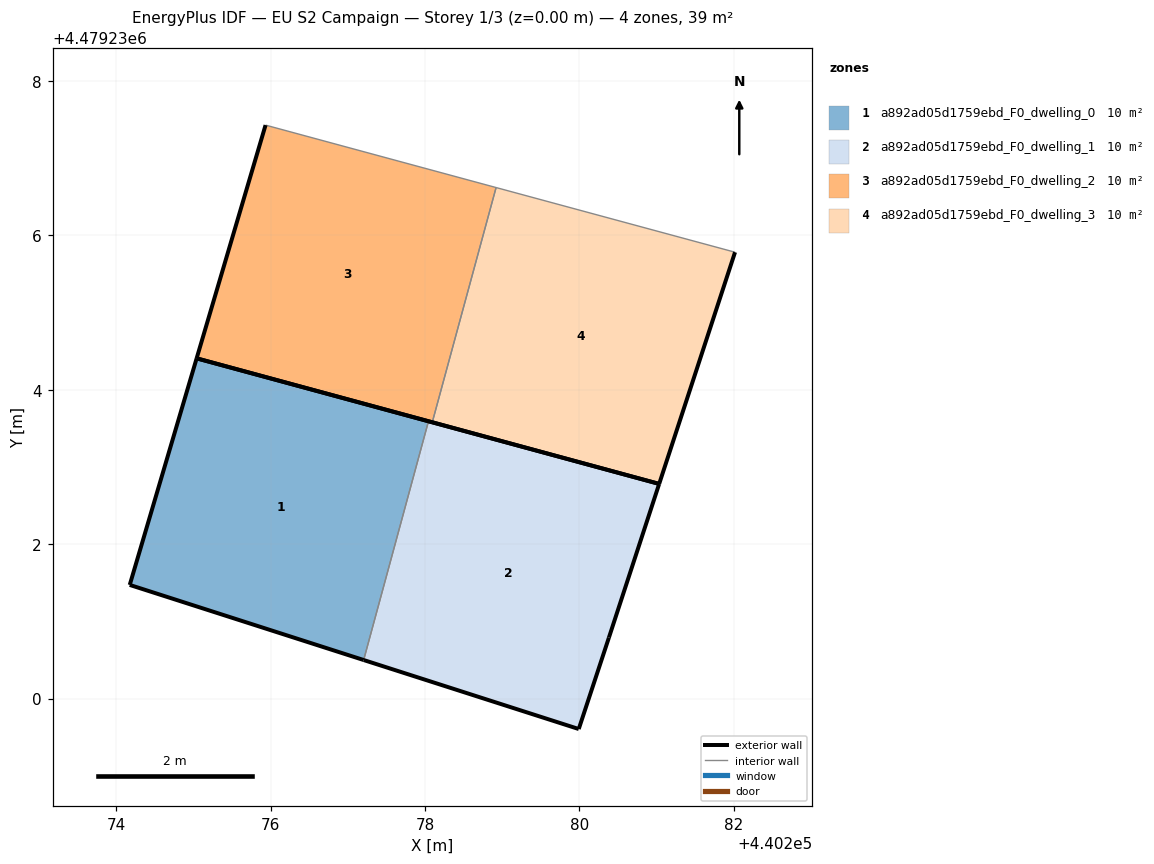
=== STOREY PLAN SPEC (per zone: floor XY polygon, exterior-wall plan segments, windows/doors) ===
zone 1: a892ad05d1759ebd_F0_dwelling_0  (9.9 m²)
  floor: (440277.21, 4479230.50) (440278.04, 4479233.59) (440275.04, 4479234.41) (440274.17, 4479231.47)
  exterior wall: (440275.04, 4479234.41) – (440278.04, 4479233.59)  [3.1 m]
  exterior wall: (440277.21, 4479230.50) – (440274.17, 4479231.47)  [3.2 m]
  exterior wall: (440274.17, 4479231.47) – (440275.04, 4479234.41)  [3.1 m]
  interior walls: 1
zone 2: a892ad05d1759ebd_F0_dwelling_1  (9.9 m²)
  floor: (440279.99, 4479229.61) (440280.38, 4479230.79) (440281.03, 4479232.78) (440278.04, 4479233.59) (440277.21, 4479230.50)
  exterior wall: (440280.38, 4479230.79) – (440279.99, 4479229.61)  [1.2 m]
  exterior wall: (440279.99, 4479229.61) – (440277.21, 4479230.50)  [2.9 m]
  exterior wall: (440278.04, 4479233.59) – (440281.03, 4479232.78)  [3.1 m]
  exterior wall: (440281.03, 4479232.78) – (440280.38, 4479230.79)  [2.1 m]
  interior walls: 1
zone 3: a892ad05d1759ebd_F0_dwelling_2  (9.9 m²)
  floor: (440278.09, 4479233.58) (440278.92, 4479236.62) (440275.93, 4479237.43) (440275.04, 4479234.41)
  exterior wall: (440278.09, 4479233.58) – (440275.04, 4479234.41)  [3.2 m]
  exterior wall: (440275.04, 4479234.41) – (440275.93, 4479237.43)  [3.2 m]
  interior walls: 2
zone 4: a892ad05d1759ebd_F0_dwelling_3  (9.9 m²)
  floor: (440281.03, 4479232.78) (440282.02, 4479235.78) (440278.92, 4479236.62) (440278.09, 4479233.58)
  exterior wall: (440281.03, 4479232.78) – (440278.09, 4479233.58)  [3.0 m]
  exterior wall: (440282.02, 4479235.78) – (440281.03, 4479232.78)  [3.2 m]
  interior walls: 2

=== DERIVED (storey summary) ===
Building: EU S2 Campaign
Storey: 1 of 3  (floor level z = 0.00 m)
Storey gross floor area: 39.4 m²
Zones on this storey: 4
  - a892ad05d1759ebd_F0_dwelling_0: floor 9.9 m²; exterior wall 9.4 m (28.1 m²); WWR 0.0%
  - a892ad05d1759ebd_F0_dwelling_1: floor 9.9 m²; exterior wall 9.4 m (28.1 m²); WWR 0.0%
  - a892ad05d1759ebd_F0_dwelling_2: floor 9.9 m²; exterior wall 6.3 m (18.9 m²); WWR 0.0%
  - a892ad05d1759ebd_F0_dwelling_3: floor 9.9 m²; exterior wall 6.2 m (18.6 m²); WWR 0.0%
Zone adjacency (shared interzone walls):
  - a892ad05d1759ebd_F0_dwelling_0 ↔ a892ad05d1759ebd_F0_dwelling_1
  - a892ad05d1759ebd_F0_dwelling_2 ↔ a892ad05d1759ebd_F0_dwelling_3